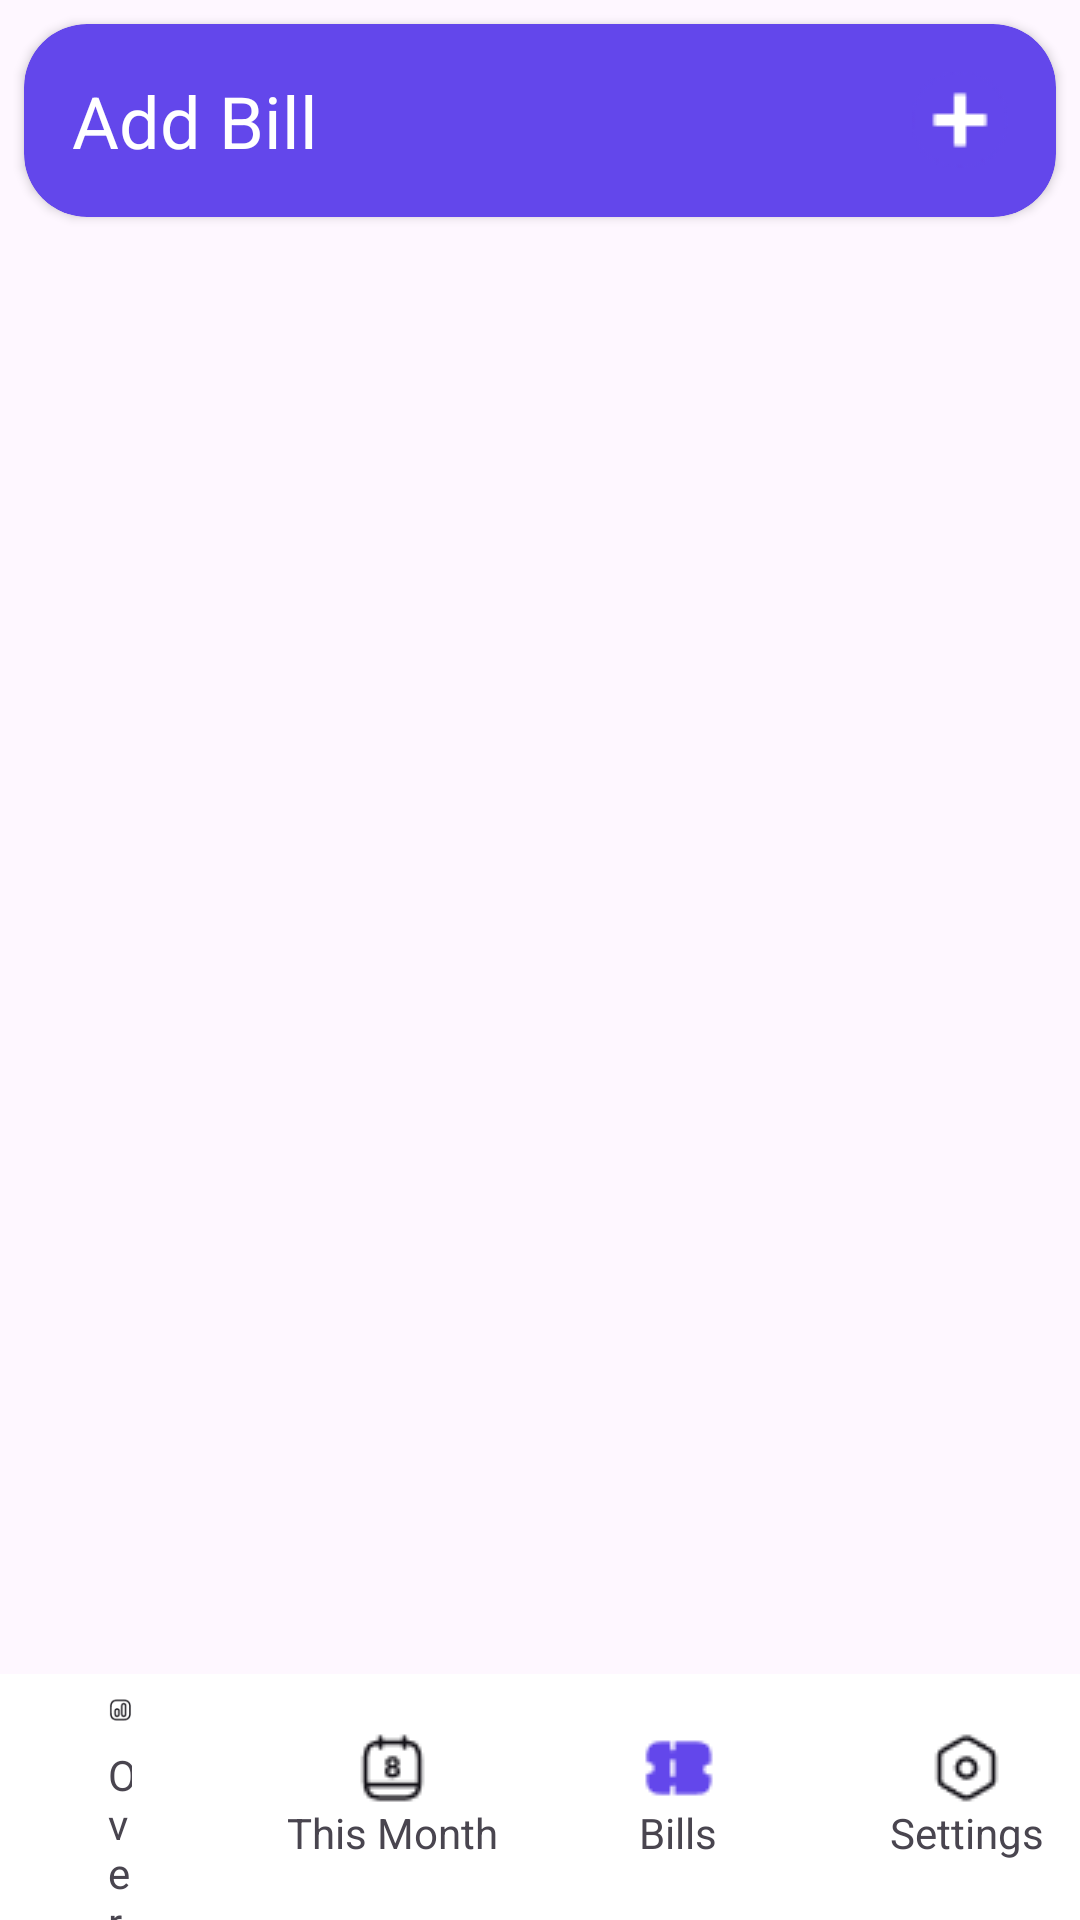

This screen was rendered from an Android layout file. Write that file and the resources it references.
<!-- AndroidManifest.xml: application theme Theme.MDP -->
<!-- res/layout/activity_bills.xml -->
<?xml version="1.0" encoding="utf-8"?>
<RelativeLayout xmlns:android="http://schemas.android.com/apk/res/android"
    xmlns:tools="http://schemas.android.com/tools"
    android:layout_width="match_parent"
    android:layout_height="match_parent"
    xmlns:app="http://schemas.android.com/apk/res-auto">

    

    <androidx.cardview.widget.CardView
        android:id="@+id/add_bill_card"
        android:layout_width="match_parent"
        android:layout_height="wrap_content"
        android:layout_margin="8dp"
        app:cardBackgroundColor="@color/primary"
        app:layout_constraintTop_toTopOf="parent"
        app:layout_constraintStart_toStartOf="parent"
        app:layout_constraintEnd_toEndOf="parent"
        app:cardCornerRadius="21dp"
        >

        <LinearLayout
            android:layout_width="match_parent"
            android:layout_height="wrap_content"
            android:orientation="vertical"
            android:padding="16dp">
            <TextView
                android:layout_width="wrap_content"
                android:layout_height="wrap_content"
                android:text="Add Bill"
                android:textSize="24dp"
                android:textColor="#ffffff" />

            


        </LinearLayout>

        
        <ImageView
            android:layout_width="wrap_content"
            android:layout_height="wrap_content"
            android:layout_gravity="end|center_vertical"
            android:layout_marginEnd="16dp"
            android:src="@drawable/plus" />
    </androidx.cardview.widget.CardView>


    
    <androidx.recyclerview.widget.RecyclerView
        android:id="@+id/recycler_view_bills"
        android:layout_width="match_parent"
        android:layout_height="match_parent"
        android:layout_above="@+id/bottom_tab_bar"
        android:layout_below="@+id/add_bill_card"
        android:padding="8dp" />

    
    <RelativeLayout
        android:id="@+id/bottom_tab_bar"
        android:layout_width="412dp"
        android:layout_height="82dp"
        android:layout_alignParentBottom="true"
        android:background="#FFFFFF"
        app:layout_constraintBottom_toBottomOf="parent"
        app:layout_constraintStart_toStartOf="parent"
        app:layout_constraintTop_toTopOf="parent"
        app:layout_constraintVertical_bias="1.0">

        
        <LinearLayout
            android:id="@+id/nav_item_1"
            android:layout_width="wrap_content"
            android:layout_height="match_parent"

            android:layout_alignParentStart="true"
            android:layout_alignParentEnd="true"
            android:layout_marginStart="36dp"
            android:layout_marginEnd="316dp"
            android:layout_weight="1"
            android:clickable="true"
            android:focusable="true"
            android:gravity="center"
            android:onClick="onCLick"
            android:orientation="vertical">

            <ImageView
                android:id="@+id/overview_tabbar_icon"
                android:layout_width="wrap_content"
                android:layout_height="wrap_content"
                android:contentDescription="@string/overview"
                android:src="@drawable/overviewfalse" />

            <TextView
                android:layout_width="wrap_content"
                android:layout_height="wrap_content"
                android:layout_gravity="bottom"
                android:text="@string/overview" />

        </LinearLayout>

        

        <LinearLayout
            android:id="@+id/this_month_nav"
            android:layout_width="wrap_content"
            android:layout_height="match_parent"
            android:layout_alignParentEnd="true"
            android:layout_marginEnd="194dp"
            android:layout_weight="1"
            android:clickable="true"
            android:focusable="true"
            android:gravity="center"
            android:onClick="onCLick"
            android:orientation="vertical">

            <ImageView
                android:id="@+id/thismonth_tabbar_icon"
                android:layout_width="wrap_content"
                android:layout_height="wrap_content"
                android:contentDescription="@string/thismonth"
                android:src="@drawable/thismonthfalse" />

            <TextView
                android:layout_width="wrap_content"
                android:layout_height="wrap_content"
                android:layout_gravity="bottom"
                android:text="@string/thismonth" />


        </LinearLayout>

        <LinearLayout
            android:id="@+id/bills_nav"
            android:layout_width="60dp"
            android:layout_height="match_parent"
            android:layout_alignParentEnd="true"
            android:layout_marginStart="4dp"
            android:layout_marginEnd="104dp"
            android:layout_weight="1"
            android:clickable="true"
            android:focusable="true"
            android:gravity="center"
            android:onClick="onCLick"
            android:orientation="vertical">

            <ImageView
                android:id="@+id/bills_tabbar_icon"
                android:layout_width="wrap_content"
                android:layout_height="wrap_content"
                android:contentDescription="@string/bills"
                android:src="@drawable/billstrue" />

            <TextView
                android:layout_width="wrap_content"
                android:layout_height="wrap_content"
                android:layout_gravity="bottom|center"
                android:text="@string/bills" />

        </LinearLayout>

        <LinearLayout
            android:id="@+id/nav_item_4"
            android:layout_width="wrap_content"
            android:layout_height="match_parent"
            android:layout_alignParentEnd="true"
            android:layout_marginEnd="12dp"
            android:layout_weight="1"
            android:clickable="true"
            android:focusable="true"
            android:gravity="center"
            android:onClick="onCLick"
            android:orientation="vertical">

            <ImageView
                android:id="@+id/settings_tabbar_icon"
                android:layout_width="wrap_content"
                android:layout_height="wrap_content"
                android:contentDescription="@string/settings"
                android:src="@drawable/settingsfalse" />

            <TextView
                android:layout_width="wrap_content"
                android:layout_height="wrap_content"
                android:layout_gravity="bottom"
                android:text="@string/settings" />

        </LinearLayout>




    </RelativeLayout>

</RelativeLayout>
<!-- resources referenced by this layout -->
<resources>
  <color name="primary">#6347EB</color>
  <!-- drawable billstrue: png bitmap (drawable, 522 bytes) -->
  <!-- drawable overviewfalse: png bitmap (drawable, 680 bytes) -->
  <!-- drawable plus: png bitmap (drawable, 901 bytes) -->
  <!-- drawable settingsfalse: png bitmap (drawable, 644 bytes) -->
  <!-- drawable thismonthfalse: png bitmap (drawable, 659 bytes) -->
  <string name="bills">Bills</string>
  <string name="overview">Overview</string>
  <string name="settings">Settings</string>
  <string name="thismonth">This Month</string>
  <style name="Theme.MDP" parent="Base.Theme.MDP" />
  <style name="Base.Theme.MDP" parent="Theme.Material3.DayNight.NoActionBar">
          
          
          <item name="colorPrimary">@color/primary</item>
          <item name="colorOnPrimary">@color/secondary</item>
          <item name="colorSecondary">@color/secondary</item>
          <item name="colorPrimaryVariant">@color/primary</item>
          <item name="colorOnSecondary">@color/secondary</item>
      </style>
  <color name="secondary">#EBEBEB</color>
</resources>
